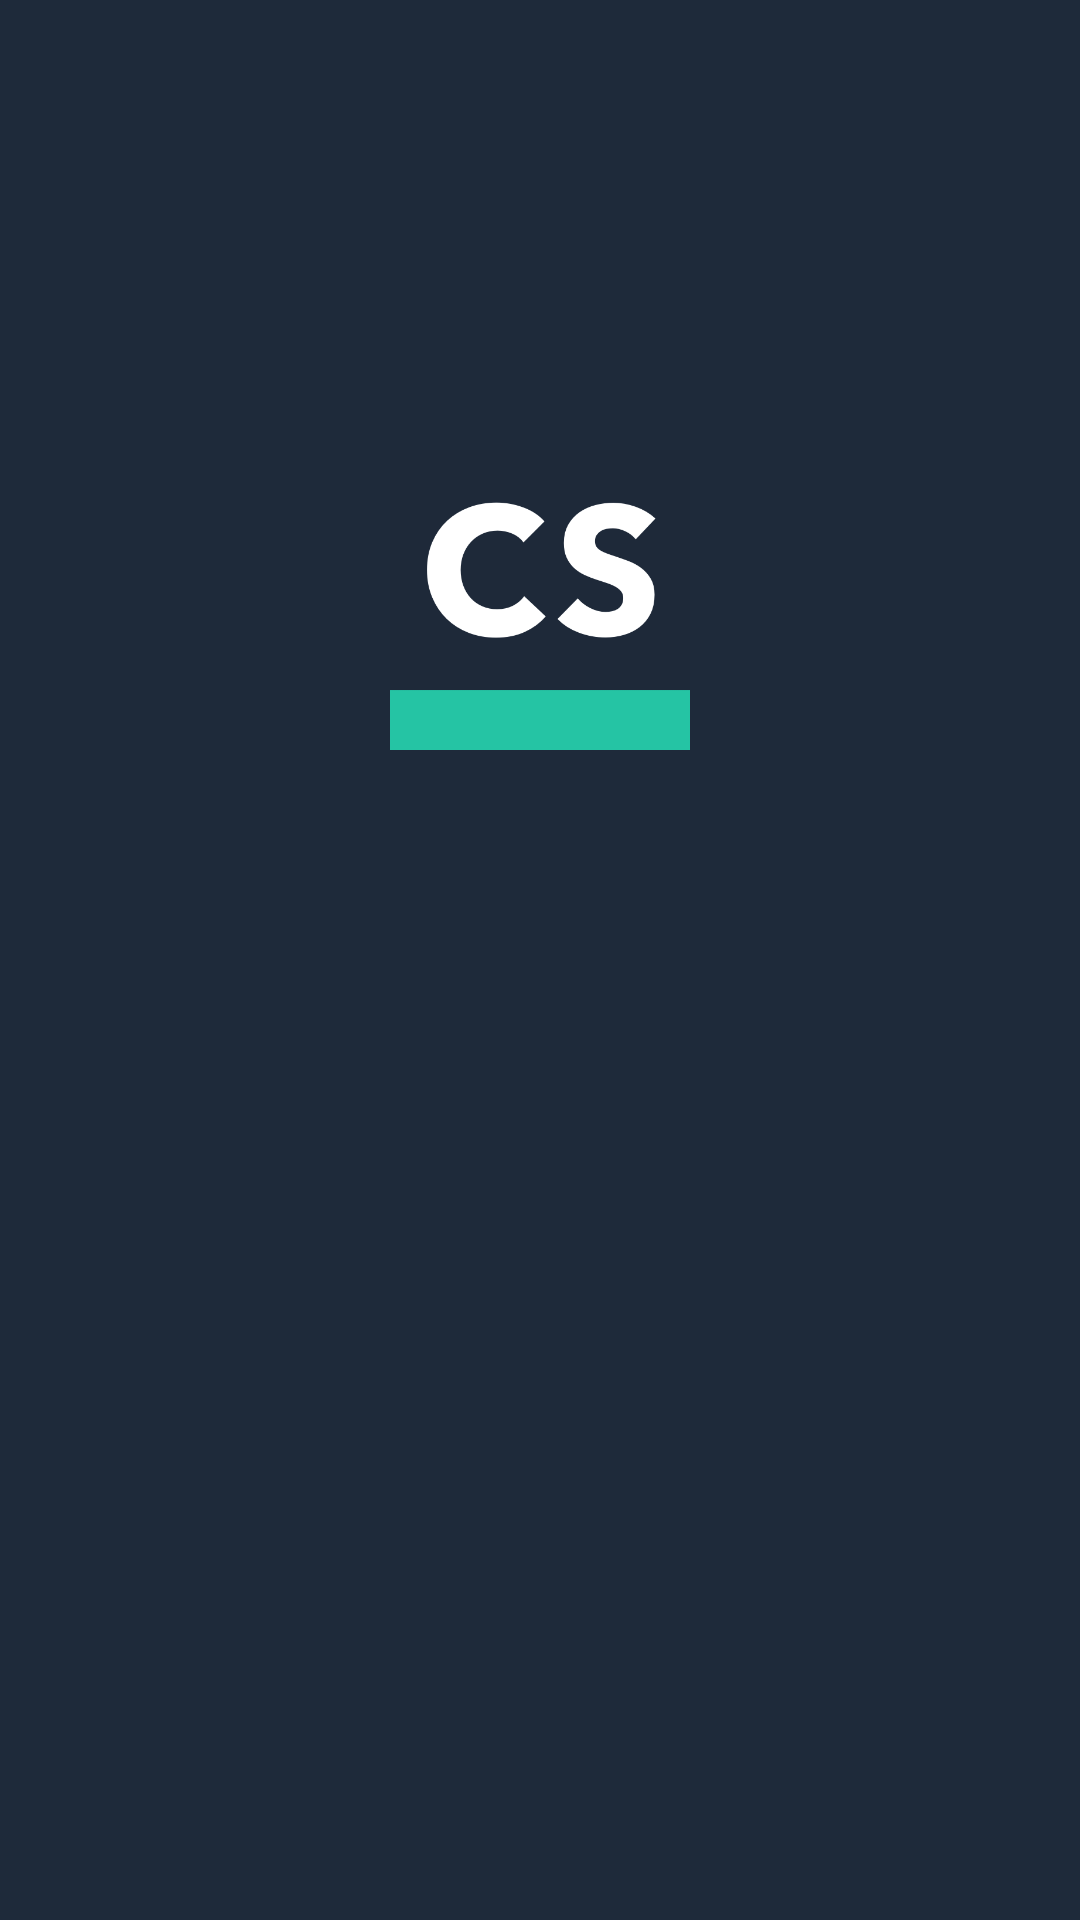

Reconstruct the res/layout file that produces this screen, plus the resources it refers to.
<!-- AndroidManifest.xml: application theme Theme.PDFier -->
<!-- res/layout/activity_main.xml -->
<RelativeLayout xmlns:android="http://schemas.android.com/apk/res/android"
    xmlns:tools="http://schemas.android.com/tools"
    android:layout_width="match_parent"
    android:layout_height="match_parent"
    android:background="#1e2a3a"
    tools:context=".MainActivity">

    <ImageView
        android:layout_width="100dp"
        android:layout_height="100dp"
        android:layout_centerHorizontal="true"
        android:layout_marginTop="150dp"
        android:src="@drawable/cam_icon"
        />


</RelativeLayout>
<!-- resources referenced by this layout -->
<resources>
  <!-- drawable cam_icon: png bitmap (drawable, 6599 bytes) -->
  <style name="Theme.PDFier" parent="Theme.MaterialComponents.DayNight.DarkActionBar">
          
          <item name="colorPrimary">@color/purple_500</item>
          <item name="colorPrimaryVariant">@color/purple_700</item>
          <item name="colorOnPrimary">@color/white</item>
          
          <item name="colorSecondary">@color/teal_200</item>
          <item name="colorSecondaryVariant">@color/teal_700</item>
          <item name="colorOnSecondary">@color/black</item>
          
          <item name="android:statusBarColor">?attr/colorPrimaryVariant</item>
          
      </style>
  <color name="purple_500">#FF6200EE</color>
  <color name="purple_700">#FF3700B3</color>
  <color name="white">#FFFFFFFF</color>
  <color name="teal_200">#FF03DAC5</color>
  <color name="teal_700">#FF018786</color>
  <color name="black">#FF000000</color>
</resources>
